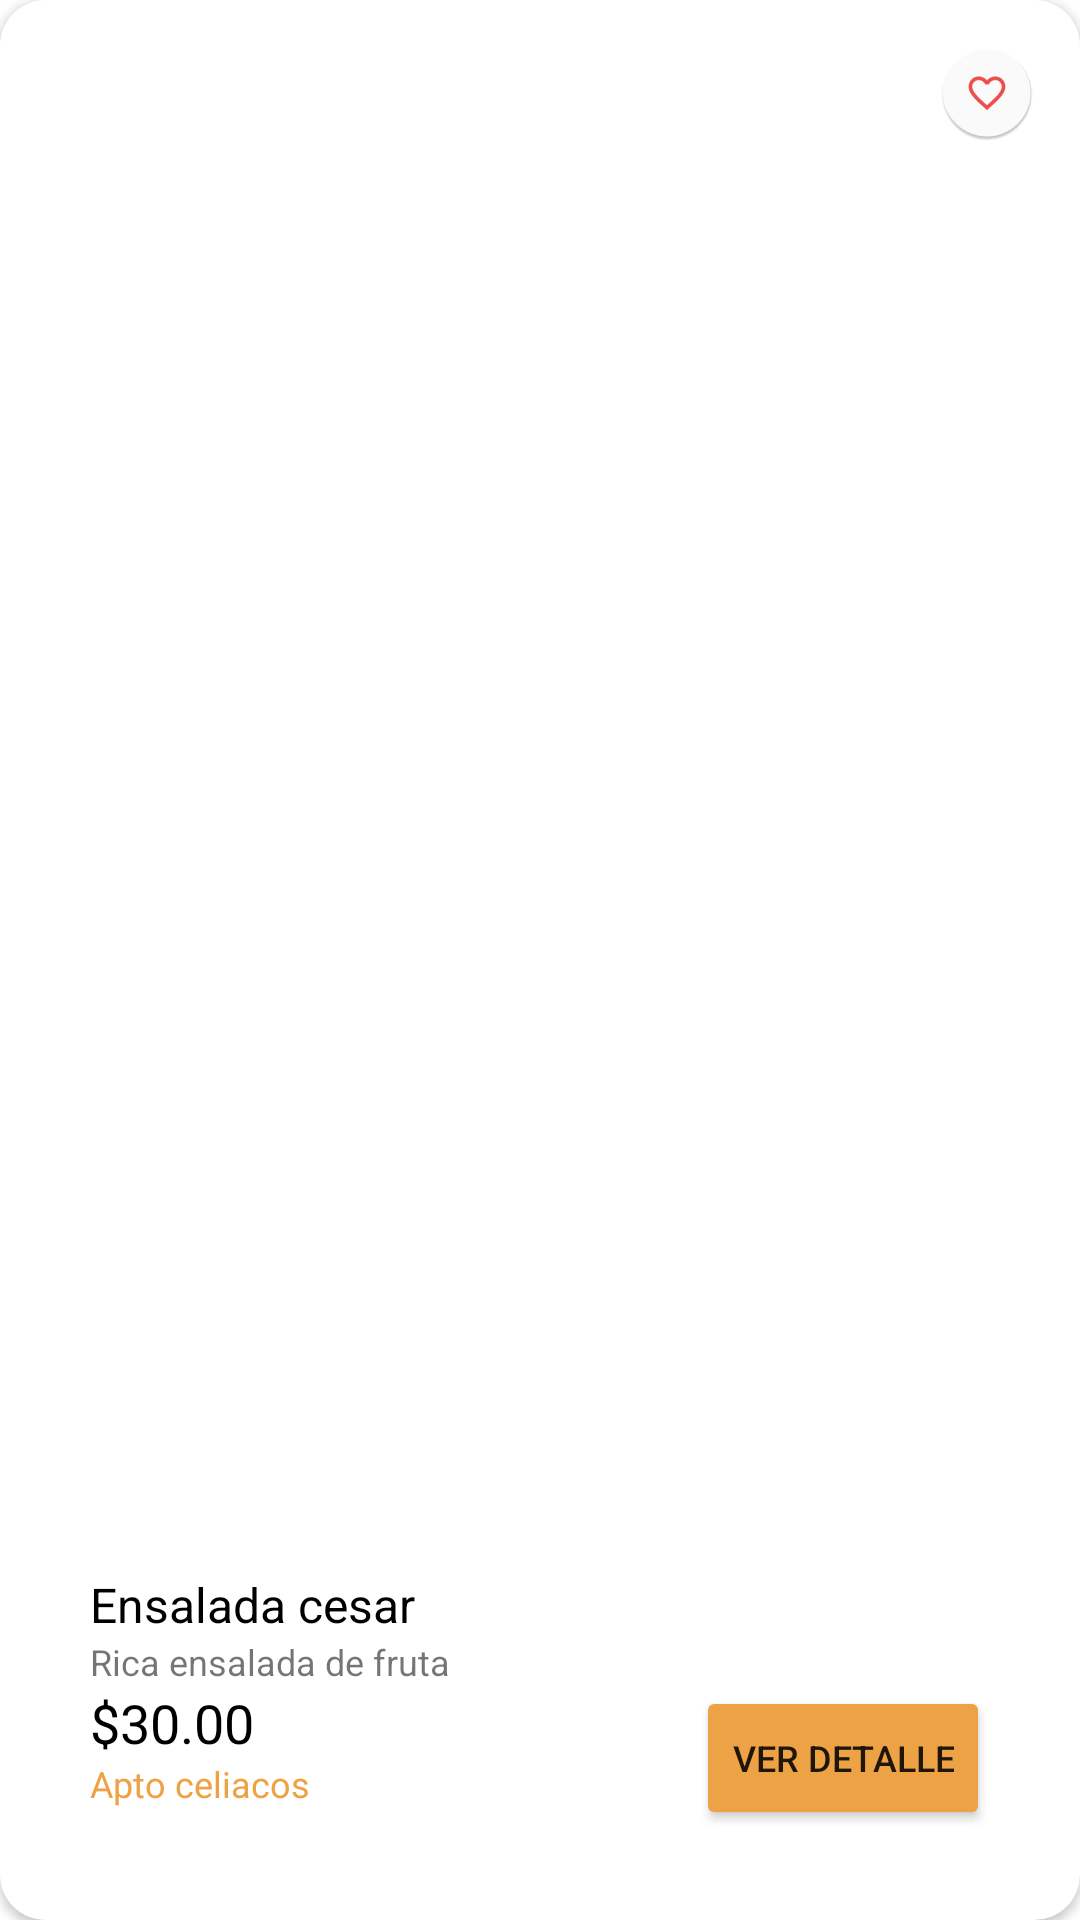

Produce the Android XML layout that renders to this screen, including the resource entries it uses.
<!-- AndroidManifest.xml: application theme Theme.AppInfinixSoft -->
<!-- res/layout/plato_home.xml -->
<?xml version="1.0" encoding="utf-8"?>
<androidx.cardview.widget.CardView xmlns:android="http://schemas.android.com/apk/res/android"
    android:layout_width="match_parent"
    android:layout_height="wrap_content"
    xmlns:tools="http://schemas.android.com/tools"
    xmlns:app="http://schemas.android.com/apk/res-auto"
    android:orientation="vertical"
    app:cardCornerRadius="15dp"
    android:layout_margin="10dp">

    <androidx.constraintlayout.widget.ConstraintLayout
        android:layout_width="match_parent"
        android:layout_height="match_parent">

        <ImageView
            android:id="@+id/ivFoto"
            android:layout_width="match_parent"
            android:layout_height="wrap_content"
            tools:ignore="MissingConstraints" />

        <View
            android:id="@+id/vIconFavorito"
            android:layout_width="32sp"
            android:layout_height="32sp"
            android:background="@mipmap/favorito_icon_home"
            app:layout_constraintEnd_toEndOf="parent"
            android:layout_margin="15sp"
            app:layout_constraintTop_toTopOf="parent"/>

        <RelativeLayout
            android:id="@+id/rlContenedorDesc"
            android:layout_width="match_parent"
            android:layout_height="wrap_content"
            app:layout_constraintBottom_toBottomOf="parent"
            android:background="@drawable/rectangulo"
            android:layout_margin="20dp"
            android:padding="10dp">

            <TextView
                android:id="@+id/tvTituloNombre"
                android:layout_width="wrap_content"
                android:layout_height="wrap_content"
                android:text="Ensalada cesar"
                android:textSize="16dp"
                android:textColor="@color/black"/>
            <TextView
                android:id="@+id/tvDescripcion"
                android:layout_width="wrap_content"
                android:layout_height="wrap_content"
                android:layout_below="@+id/tvTituloNombre"
                android:text="Rica ensalada de fruta"
                android:textSize="12dp"/>
            <TextView
                android:id="@+id/tvPrecio"
                android:layout_width="wrap_content"
                android:layout_height="wrap_content"
                android:layout_below="@+id/tvDescripcion"
                android:text="$30.00"
                android:textSize="18sp"
                android:textColor="@color/black"/>


            <TextView
                android:id="@+id/tvTipo"
                android:layout_width="wrap_content"
                android:layout_height="wrap_content"
                android:layout_below="@+id/tvPrecio"
                android:text="Apto celiacos"
                android:textSize="12sp"
                android:textColor="#EDA345"/>
            <Button
                android:id="@+id/btnVerDetalle"
                android:layout_width="wrap_content"
                android:layout_height="wrap_content"
                android:text="ver detalle"
                android:backgroundTint="#EDA345"
                android:layout_alignParentEnd="true"
                android:textSize="12sp"
                android:layout_below="@+id/tvDescripcion"/>
        </RelativeLayout>

    </androidx.constraintlayout.widget.ConstraintLayout>
</androidx.cardview.widget.CardView>
<!-- resources referenced by this layout -->
<resources>
  <!-- mipmap favorito_icon_home: png bitmap (mipmap-hdpi, 3292 bytes) -->
  <style name="Theme.AppInfinixSoft" parent="Theme.MaterialComponents.DayNight.NoActionBar">
          
          <item name="colorPrimary"> #EDA345</item>
          <item name="colorPrimaryVariant">#5C0422</item>
          <item name="colorOnPrimary">@color/white</item>
          
          <item name="colorSecondary">#E84C4F</item>
          <item name="colorSecondaryVariant">@color/teal_700</item>
          <item name="colorOnSecondary">@color/black</item>
          
          <item name="android:statusBarColor" tools:targetApi="l">?attr/colorPrimaryVariant</item>
          
      </style>
  <!-- not gathered from this repository: default colours our renderer supplied (Android Studio template values) -->
  <color name="teal_700">#FF018786</color>
  <color name="black">#FF000000</color>
  <color name="white">#FFFFFFFF</color>
</resources>
